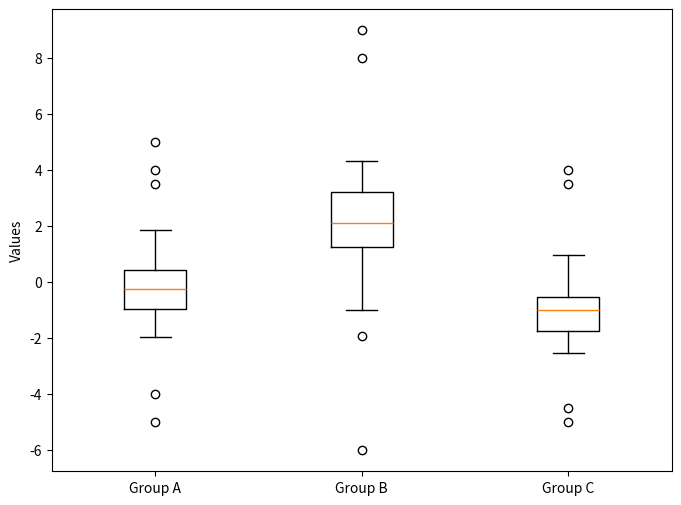

The matplotlib source for this figure:
import matplotlib.pyplot as plt
import numpy as np

np.random.seed(42)

data = [
    np.concatenate([np.random.normal(0, 1, 50), np.array([4, -5, 3.5, -4, 5])]),
    np.concatenate([np.random.normal(2, 1.5, 50), np.array([8, -6, 9])]),
    np.concatenate([np.random.normal(-1, 0.8, 50), np.array([-4.5, 3.5, 4, -5])])
]

plt.figure(figsize=(8, 6))
plt.boxplot(data, labels=['Group A', 'Group B', 'Group C'])
plt.ylabel('Values')
plt.show()